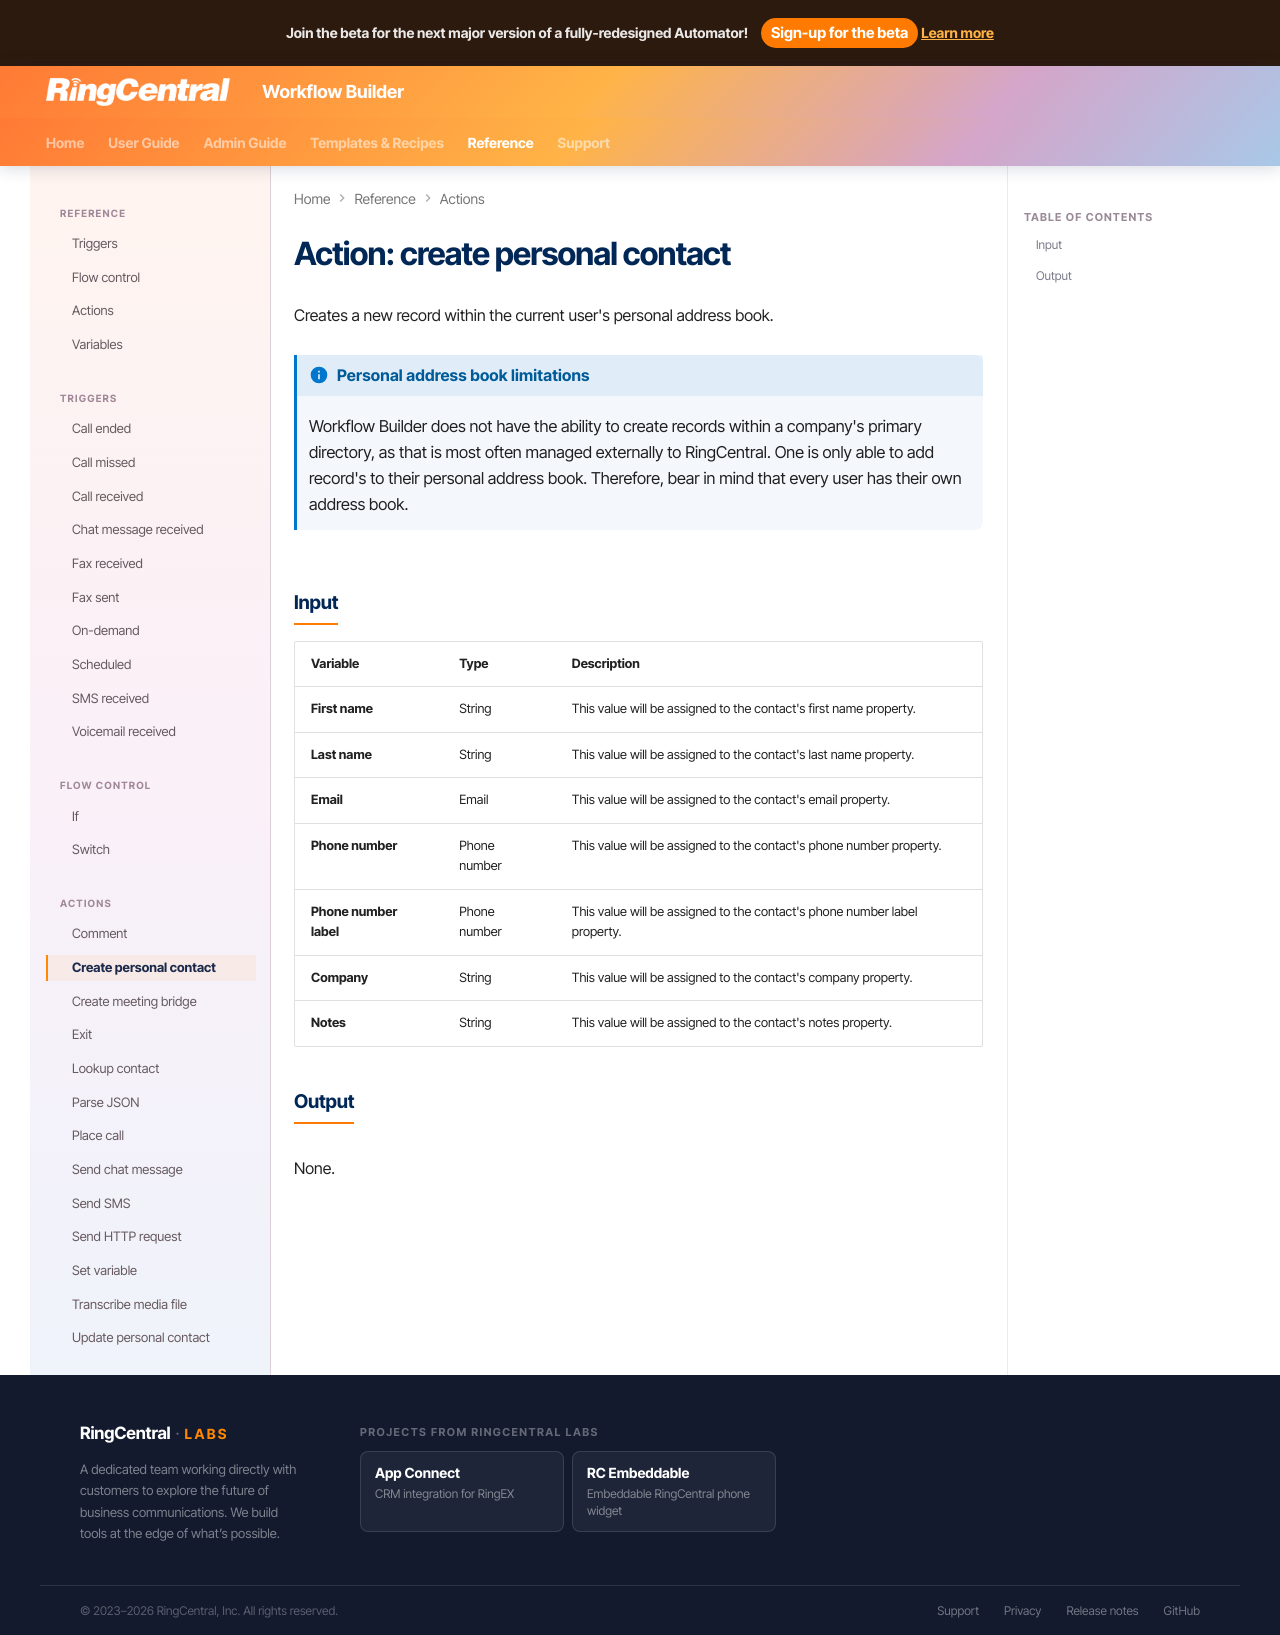

repository: ringcentral/ringcentral-automator-docs · page: workflows/custom/actions/create-contact/index.html · generator: mkdocs

# Action: create personal contact

Creates a new record within the current user's personal address book. 

!!! info "Personal address book limitations"
    Workflow Builder does not have the ability to create records within a company's primary directory, as that is most often managed externally to RingCentral. One is only able to add record's to their personal address book. Therefore, bear in mind that every user has their own address book. 

## Input

| Variable               | Type         | Description                                                               |
|------------------------|--------------|---------------------------------------------------------------------------|
| **First name**         | String       | This value will be assigned to the contact's first name property.         |
| **Last name**          | String       | This value will be assigned to the contact's last name property.          |
| **Email**              | Email        | This value will be assigned to the contact's email property.              |
| **Phone number**       | Phone number | This value will be assigned to the contact's phone number property.       |
| **Phone number label** | Phone number | This value will be assigned to the contact's phone number label property. |
| **Company**            | String       | This value will be assigned to the contact's company property.            |
| **Notes**              | String       | This value will be assigned to the contact's notes property.              |

## Output

None. 
